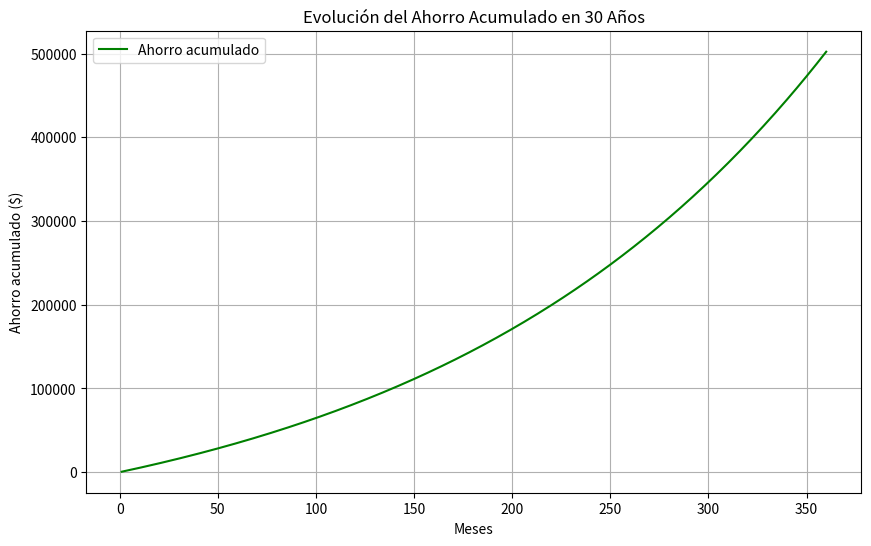

Here is the Python script that generated this plot:
import numpy as np
import matplotlib.pyplot as plt

# Definir los parámetros del problema
P = 500  # Ahorro mensual en dólares
r = 0.005  # Tasa de interés mensual (6% anual)
n = 30 * 12  # Número de meses (30 años)

# Función para calcular el ahorro acumulado usando la fórmula de la serie geométrica
def ahorro_acumulado(P, r, n):
    return P * ((1 + r)**n - 1) / r

# Calcular el ahorro total después de 30 años
ahorro_total = ahorro_acumulado(P, r, n)
print(f"El ahorro total después de 30 años es: ${ahorro_total:.2f}")

# Crear los valores de los meses para la gráfica
meses = np.arange(1, n+1)

# Calcular el ahorro acumulado para cada mes
ahorro_evolucion = P * ((1 + r)**meses - 1) / r

# Graficar la evolución del ahorro acumulado a lo largo del tiempo
plt.figure(figsize=(10, 6))
plt.plot(meses, ahorro_evolucion, label="Ahorro acumulado", color="green")
plt.title("Evolución del Ahorro Acumulado en 30 Años")
plt.xlabel("Meses")
plt.ylabel("Ahorro acumulado ($)")
plt.grid(True)
plt.legend()
plt.show()
